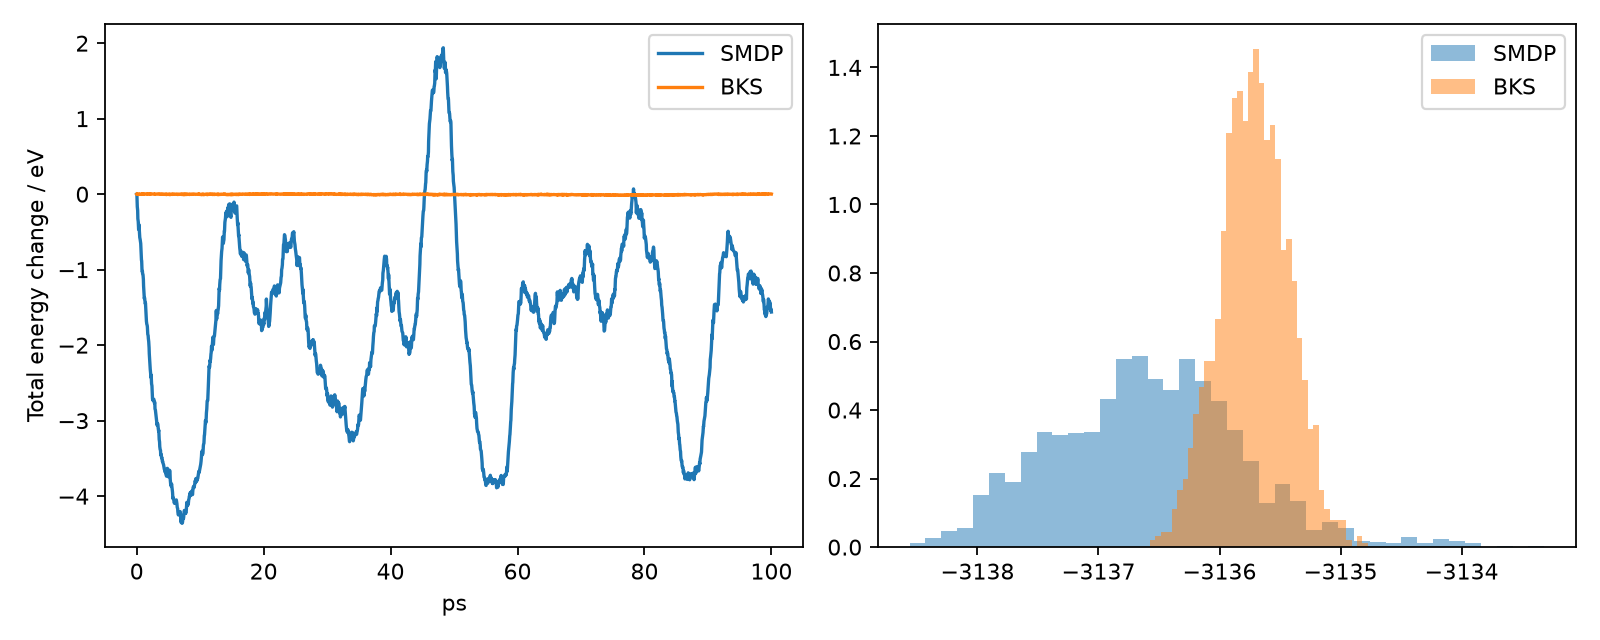

Source data for this figure (header and first rows):
time_fs, SMDP_PE_eV, reference_PE_eV, SMDP_total_eV, reference_total_eV, SMDP_KE_eV, reference_KE_eV
0.0, -3135, -3135, -3129, -3129, 6.061, 6.061
30.0, -3136, -3136, -3129, -3129, 6.566, 6.58
90.0, -3136, -3136, -3130, -3129, 6.48, 6.548
150.0, -3136, -3136, -3130, -3129, 6.573, 6.674
180.0, -3136, -3136, -3130, -3129, 6.04, 6.11
240.0, -3137, -3137, -3130, -3129, 6.927, 7.124
300.0, -3136, -3136, -3130, -3129, 6.613, 6.683
330.0, -3136, -3136, -3130, -3129, 6.526, 6.562
390.0, -3136, -3136, -3130, -3129, 6.309, 6.433
450.0, -3136, -3136, -3130, -3129, 6.365, 6.716
480.0, -3136, -3136, -3130, -3129, 5.988, 6.147
540.0, -3136, -3136, -3130, -3129, 6.226, 6.502
600.0, -3136, -3136, -3130, -3129, 5.986, 6.467
630.0, -3136, -3136, -3130, -3129, 6.265, 6.556
690.0, -3136, -3135, -3130, -3129, 5.74, 6.017
750.0, -3137, -3136, -3130, -3129, 6.432, 6.955
780.0, -3136, -3136, -3130, -3129, 5.959, 6.419
840.0, -3136, -3136, -3130, -3129, 5.855, 6.311
900.0, -3136, -3136, -3130, -3129, 6.071, 6.408
930.0, -3136, -3135, -3130, -3129, 5.273, 5.789
990.0, -3136, -3136, -3130, -3129, 5.913, 6.404
1050, -3136, -3135, -3131, -3129, 5.774, 5.84
1080, -3136, -3136, -3131, -3129, 5.627, 6.477
1140, -3136, -3136, -3131, -3129, 5.656, 6.628
1200, -3136, -3136, -3131, -3129, 5.365, 6.114
1230, -3136, -3136, -3131, -3129, 5.218, 6.544
1290, -3136, -3136, -3131, -3129, 5.651, 6.213
1350, -3136, -3136, -3131, -3129, 5.204, 6.306
1380, -3136, -3135, -3131, -3129, 5.537, 5.864
1440, -3136, -3135, -3131, -3129, 5.538, 5.996
1500, -3136, -3135, -3131, -3129, 5.321, 5.826
1530, -3136, -3136, -3131, -3129, 5.281, 6.25
1590, -3137, -3136, -3131, -3129, 5.998, 6.397
1650, -3136, -3136, -3131, -3129, 5.343, 6.476
1680, -3136, -3135, -3131, -3129, 5.286, 5.901
1740, -3137, -3136, -3131, -3129, 5.43, 6.482
1800, -3137, -3136, -3131, -3129, 5.597, 6.498
1830, -3136, -3136, -3131, -3129, 4.874, 6.4
1890, -3137, -3136, -3131, -3129, 5.656, 6.151
1950, -3137, -3136, -3131, -3129, 5.145, 6.363
1980, -3137, -3136, -3132, -3129, 5.481, 6.469
2040, -3137, -3136, -3132, -3129, 5.055, 6.507
2100, -3137, -3135, -3132, -3129, 5.255, 5.823
2130, -3137, -3135, -3132, -3129, 4.942, 5.675
2190, -3137, -3136, -3132, -3129, 4.972, 6.409
2250, -3137, -3136, -3132, -3129, 4.917, 6.134
2280, -3137, -3135, -3132, -3129, 5.263, 6.028
2340, -3137, -3135, -3132, -3129, 4.756, 6.1
2400, -3137, -3136, -3132, -3129, 4.854, 6.304
2430, -3137, -3136, -3132, -3129, 4.843, 6.157
2490, -3137, -3135, -3132, -3129, 5.065, 6.049
2550, -3137, -3136, -3132, -3129, 5.111, 6.388
2580, -3137, -3136, -3132, -3129, 4.89, 6.372
2640, -3137, -3136, -3132, -3129, 4.786, 6.148
2700, -3137, -3136, -3132, -3129, 4.863, 6.139
2730, -3137, -3135, -3132, -3129, 5.067, 5.968
2790, -3137, -3135, -3132, -3129, 4.861, 6.004
2850, -3137, -3136, -3132, -3129, 5.054, 6.895
2880, -3137, -3135, -3132, -3129, 4.576, 5.704
2940, -3137, -3136, -3132, -3129, 5.095, 6.813
... 1,940 more rows
